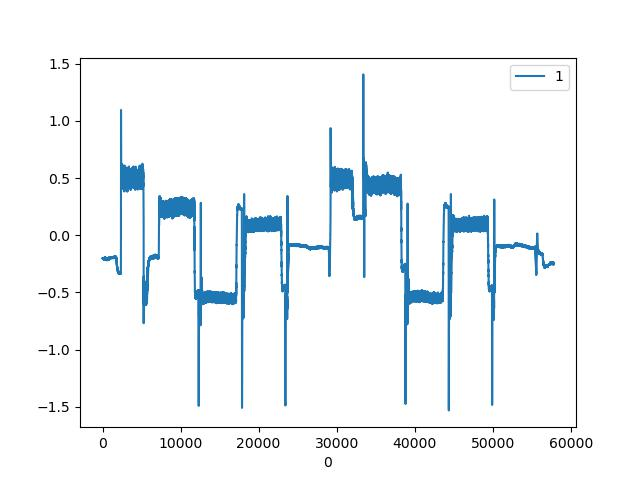

The file beside this chart, header and first rows:
, CURRENT|2
0, -0.2017
1, -0.2
2, -0.2
3, -0.2
4, -0.2017
5, -0.2
6, -0.2017
7, -0.2017
8, -0.1982
9, -0.1982
10, -0.2
11, -0.2
12, -0.2
13, -0.2034
14, -0.2
15, -0.2
16, -0.2
17, -0.2017
18, -0.2
19, -0.2
20, -0.2
21, -0.2017
22, -0.2017
23, -0.1982
24, -0.2
25, -0.1982
26, -0.2
27, -0.2
28, -0.2017
29, -0.2
30, -0.2
31, -0.2
32, -0.2
33, -0.2
34, -0.2
35, -0.2017
36, -0.2
37, -0.2017
38, -0.2
39, -0.2034
40, -0.2017
41, -0.2017
42, -0.2
43, -0.2034
44, -0.2
45, -0.2017
46, -0.2017
47, -0.2017
48, -0.2
49, -0.2
50, -0.2
51, -0.2
52, -0.2
53, -0.1982
54, -0.1982
55, -0.2
56, -0.2
57, -0.2017
58, -0.2017
59, -0.2
... 57,706 more rows
